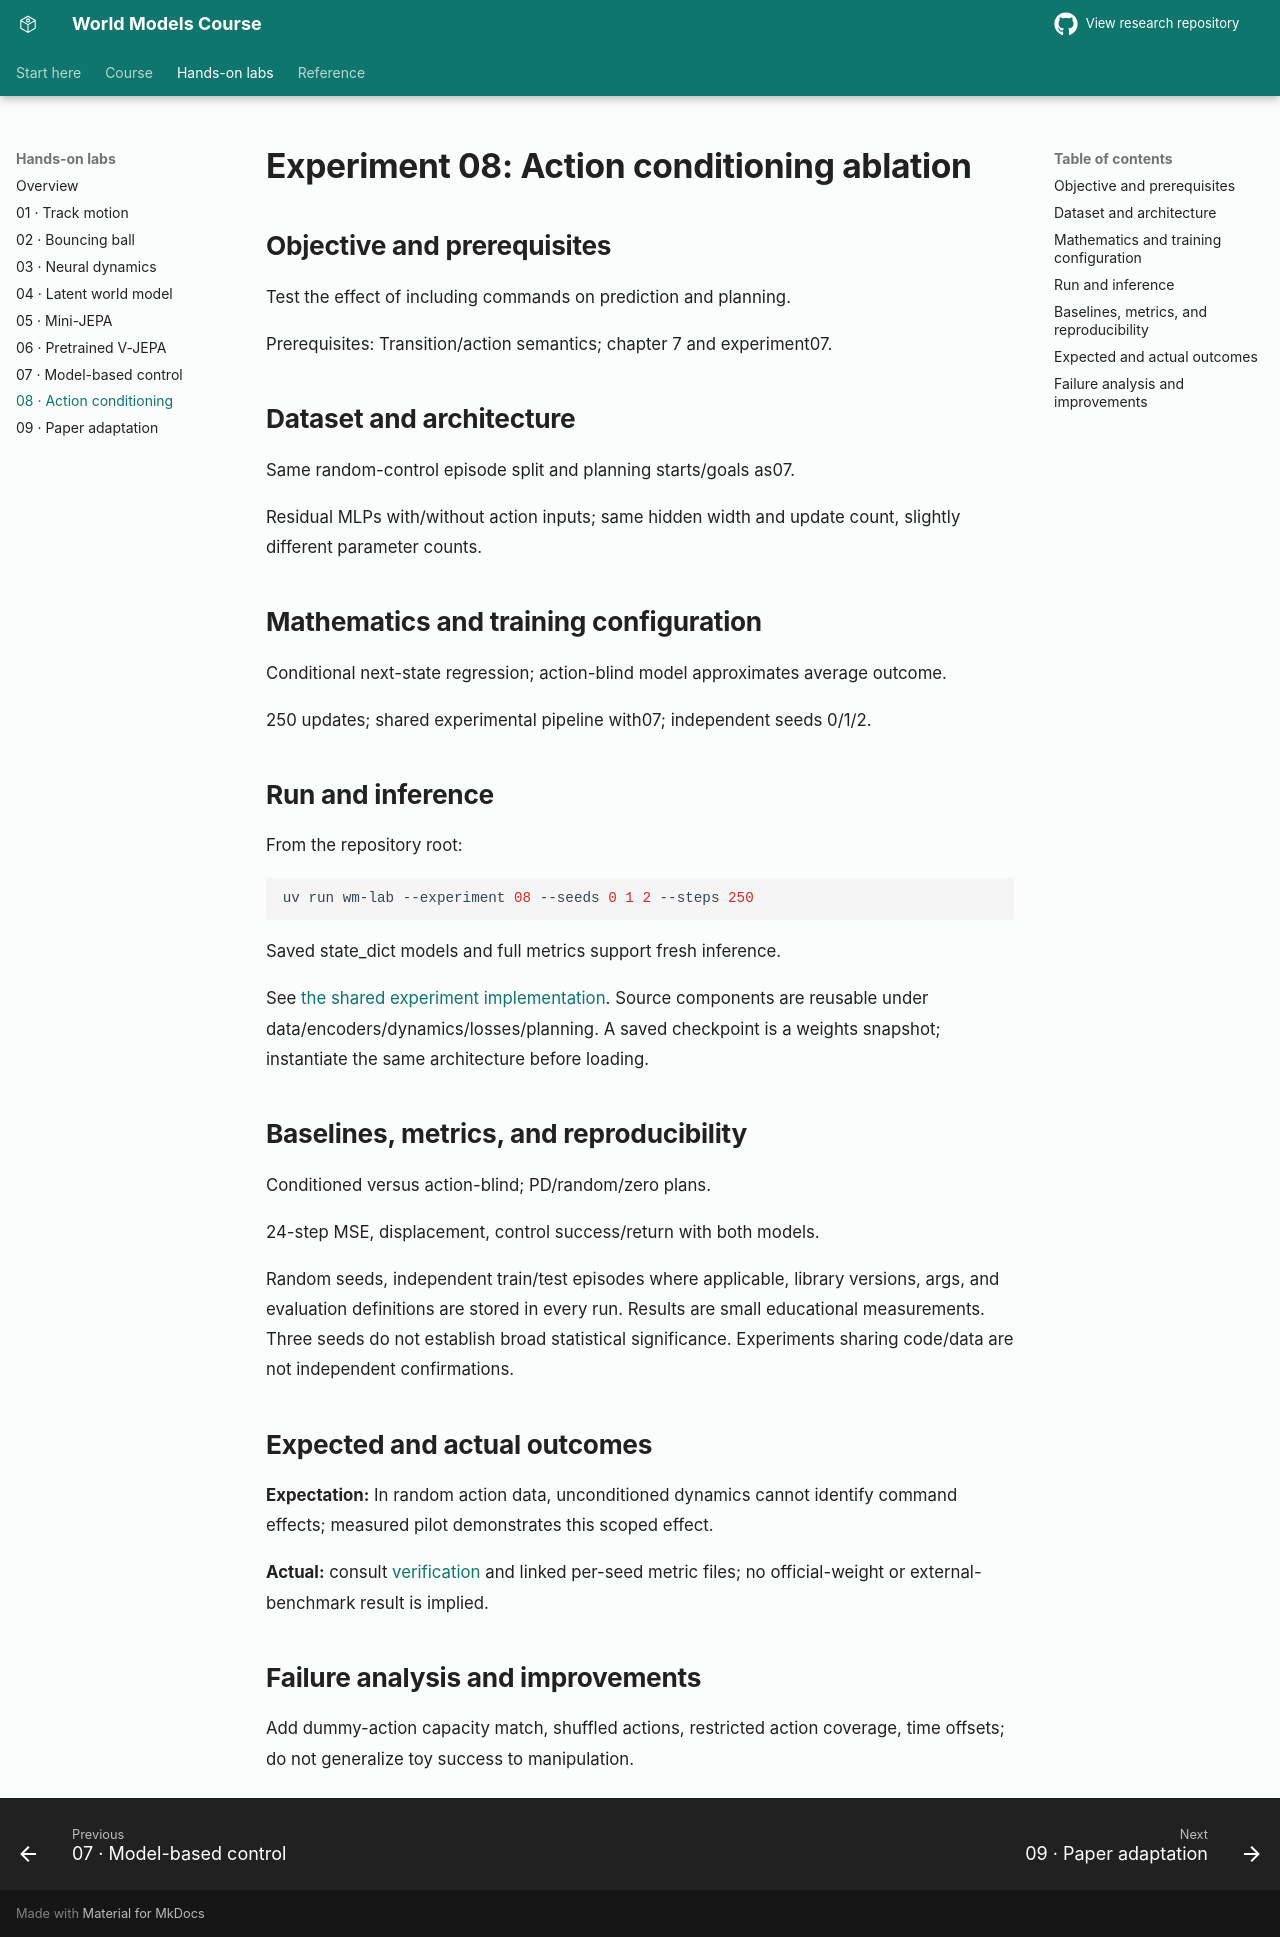

repository: sajal-madan-ds/world-models-research · page: experiments/08_action_conditioned_model/index.html · generator: mkdocs

# Experiment 08: Action conditioning ablation

## Objective and prerequisites

Test the effect of including commands on prediction and planning.

Prerequisites: Transition/action semantics; chapter 7 and experiment07.

## Dataset and architecture

Same random-control episode split and planning starts/goals as07.

Residual MLPs with/without action inputs; same hidden width and update count, slightly different parameter counts.

## Mathematics and training configuration

Conditional next-state regression; action-blind model approximates average outcome.

250 updates; shared experimental pipeline with07; independent seeds 0/1/2.

## Run and inference

From the repository root:

```sh
uv run wm-lab --experiment 08 --seeds 0 1 2 --steps 250
```

Saved state_dict models and full metrics support fresh inference.

See [the shared experiment implementation](../../src/world_models/lab.py). Source components are reusable under data/encoders/dynamics/losses/planning. A saved checkpoint is a weights snapshot; instantiate the same architecture before loading.

## Baselines, metrics, and reproducibility

Conditioned versus action-blind; PD/random/zero plans.

24-step MSE, displacement, control success/return with both models.

Random seeds, independent train/test episodes where applicable, library versions, args, and evaluation definitions are stored in every run. Results are small educational measurements. Three seeds do not establish broad statistical significance. Experiments sharing code/data are not independent confirmations.

## Expected and actual outcomes

**Expectation:** In random action data, unconditioned dynamics cannot identify command effects; measured pilot demonstrates this scoped effect.

**Actual:** consult [verification](../../research/VERIFICATION.md) and linked per-seed metric files; no official-weight or external-benchmark result is implied.

## Failure analysis and improvements

Add dummy-action capacity match, shuffled actions, restricted action coverage, time offsets; do not generalize toy success to manipulation.
